Photos from the image-classification dataset "dataset_neu" in the GitHub repository taufdermaur/Maturaarbeit-ML-Project. Its 10 classes are: besondere signale, ergaenzende angaben zu signalen, fahranordnungen parkierungsbeschraenkungen, fahrverbote mass und gewichtsbeschraenkungen, information notices, markierungen und leiteinrichtungen, verhaltenshinweise, vortrittssignale, wegweisung auf autobahnen und autostrassen, wegweisung auf haupt und nebenstrassen.

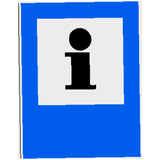
Label: information notices

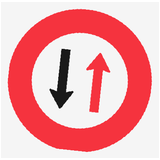
Label: vortrittssignale

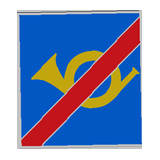
Label: verhaltenshinweise

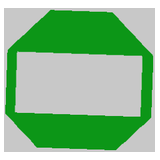
Label: ergaenzende angaben zu signalen

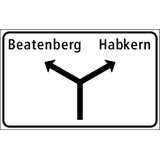
Label: wegweisung auf haupt und nebenstrassen

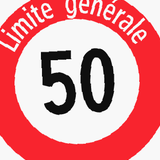
Label: fahranordnungen parkierungsbeschraenkungen
